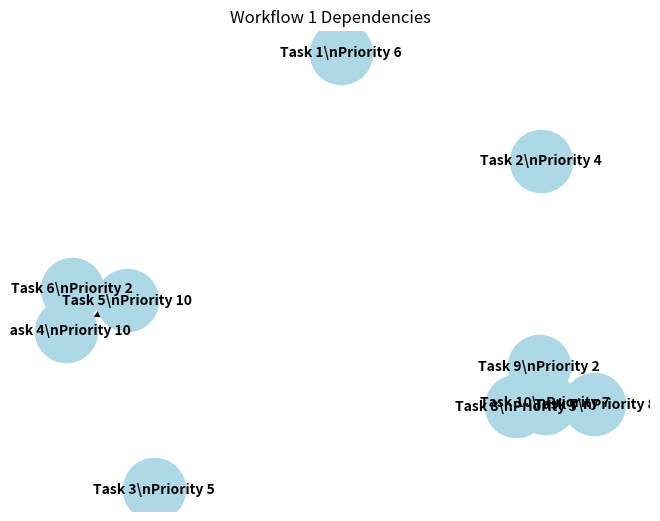
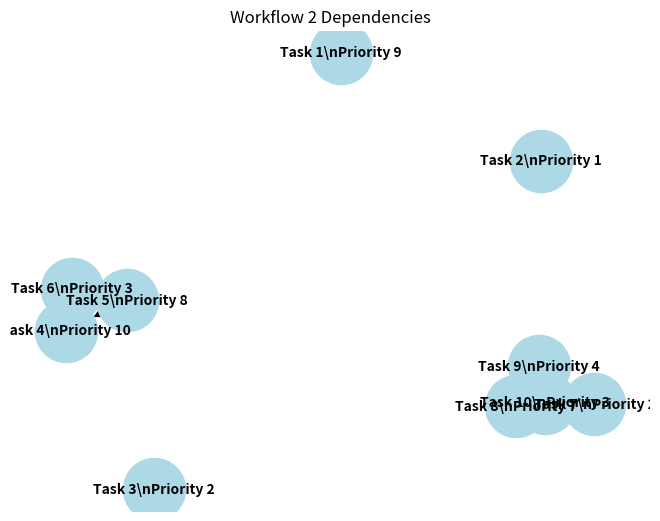
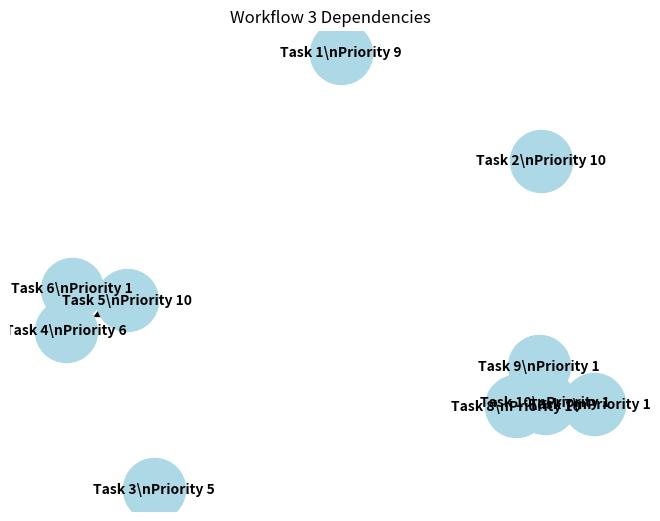
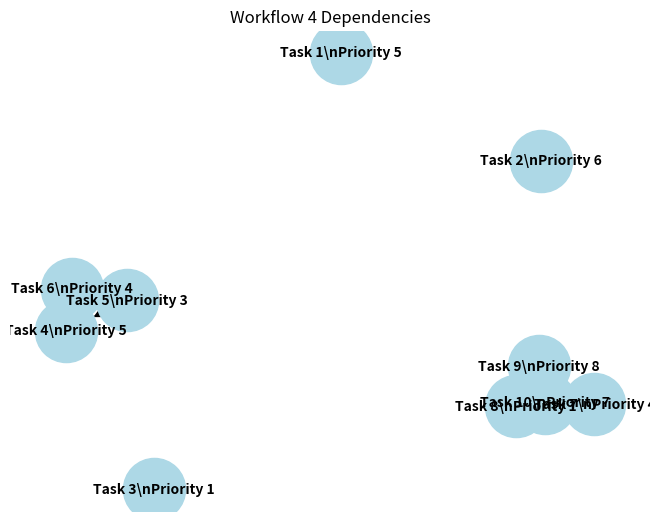
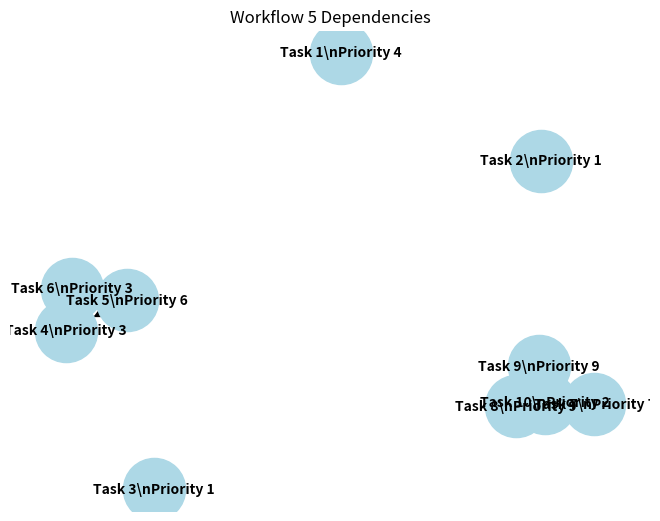
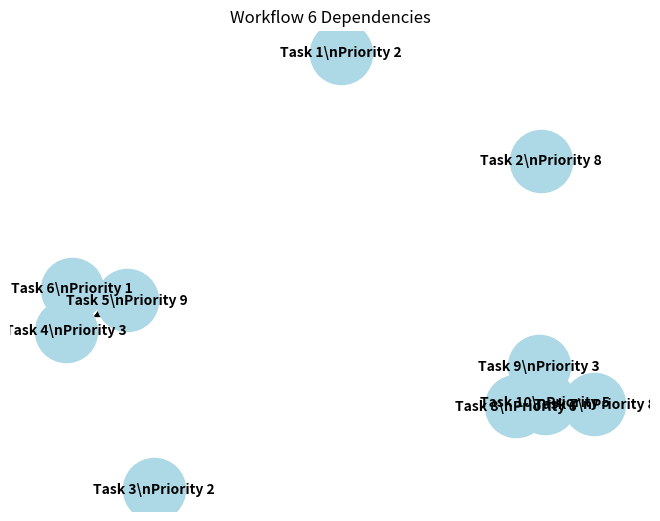
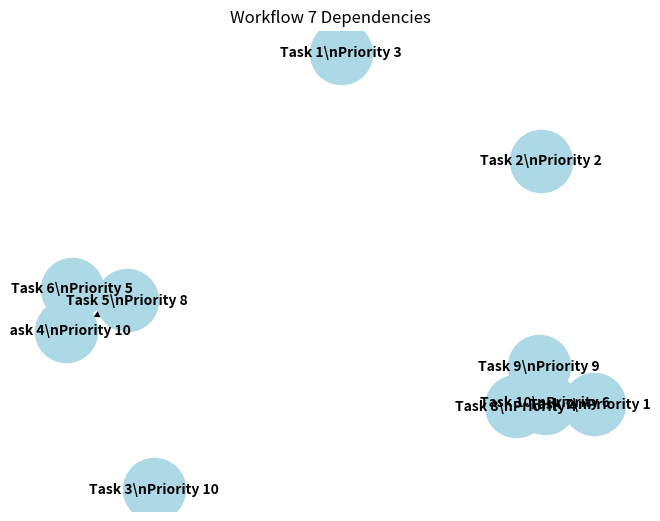
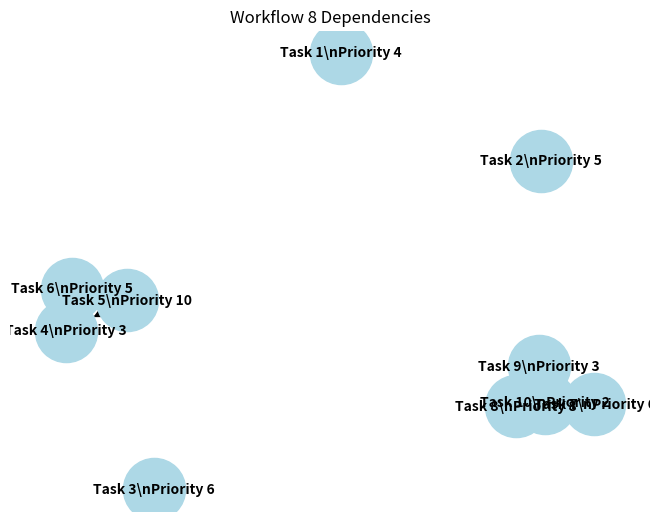
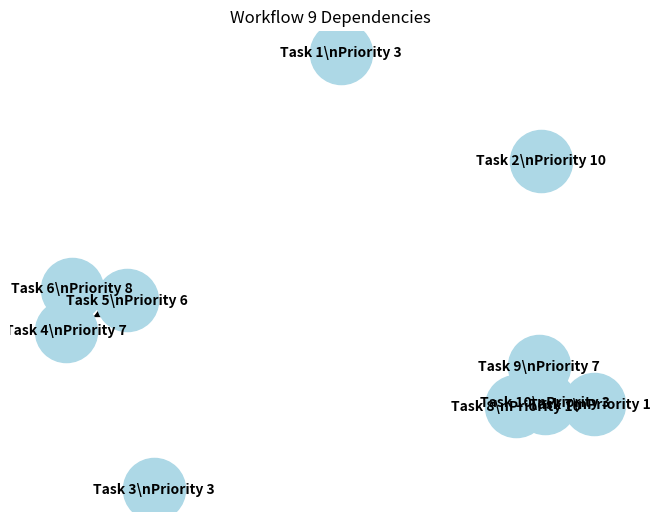
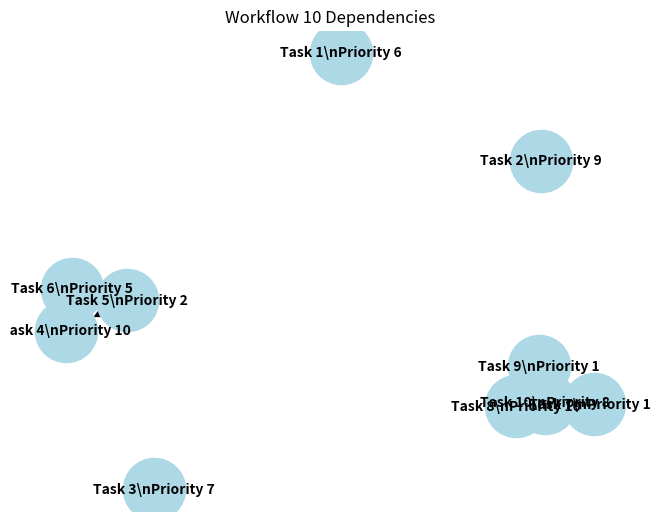

These charts were generated, in order, by the following Python code:
import random
import os
import time
import matplotlib.pyplot as plt
import networkx as nx
from collections import defaultdict, deque
from enum import Enum

# Define ResourceType Enum
class ResourceType(Enum):
    CPU = 111
    GPU = 22
    FPGA = 31

# Define InstanceType class
class InstanceType:
    def __init__(self, id, cpu, gpu, fpga, cost_per_hour):
        self.id = id
        self.resources = {
            ResourceType.CPU: cpu,
            ResourceType.GPU: gpu,
            ResourceType.FPGA: fpga
        }
        self.cost_per_hour = cost_per_hour

# Define Region class
class Region:
    def __init__(self, name):
        self.name = name
        self.datacenters = []

    def add_datacenter(self, datacenter):
        self.datacenters.append(datacenter)

# Define DataCenter class
class DataCenter:
    def __init__(self, name):
        self.name = name
        self.hosts = []

    def add_host(self, host):
        self.hosts.append(host)

    def get_total_resources(self):
        total_resources = defaultdict(int)
        for host in self.hosts:
            for resource_type, amount in host.resources.items():
                total_resources[resource_type] += amount
        return total_resources

# Define Host class
class Host:
    def __init__(self, id, resources):
        self.id = id
        self.resources = resources
        self.vms = []

    def add_vm(self, vm):
        if self.can_host(vm):
            self.vms.append(vm)
            self.allocate_resources(vm)
            return True
        return False

    def can_host(self, vm):
        return all(self.resources[r] >= vm.resources[r] for r in ResourceType)

    def allocate_resources(self, vm):
        for r in ResourceType:
            self.resources[r] -= vm.resources[r]

    def release_resources(self, vm):
        for r in ResourceType:
            self.resources[r] += vm.resources[r]

# Define VM class
class VM:
    def __init__(self, id, resources):
        self.id = id
        self.resources = resources
        self.tasks = deque()

    def add_task(self, task):
        if self.can_host(task):
            self.tasks.append(task)
            return True
        return False

    def can_host(self, task):
        return all(self.resources[r] >= task.resource_requirements[r] for r in ResourceType)

# Define Task class
class Task:
    def __init__(self, id, resource_requirements, length, priority=0):
        self.id = id
        self.resource_requirements = resource_requirements
        self.length = length  # Original length as an arbitrary unit
        self.dependencies = set()
        self.vm = None  # To track which VM executed this task
        self.priority = priority
        self.runtime = 0  # To record the runtime of the task
        self.cost = 0  # To record the cost of the task

    def add_dependency(self, task):
        self.dependencies.add(task)

    def __repr__(self):
        return f"Task(id={self.id}, priority={self.priority})"

    def start(self, instance_type):
        # Start the task and record start time
        self.start_time = time.time()

        # Compute runtime based on resource requirements and instance type
        total_available_resources = (
            instance_type.resources[ResourceType.CPU] * ResourceType.CPU.value +
            instance_type.resources[ResourceType.GPU] * ResourceType.GPU.value +
            instance_type.resources[ResourceType.FPGA] * ResourceType.FPGA.value
        )
        required_resources = (
            self.resource_requirements[ResourceType.CPU] * ResourceType.CPU.value +
            self.resource_requirements[ResourceType.GPU] * ResourceType.GPU.value +
            self.resource_requirements[ResourceType.FPGA] * ResourceType.FPGA.value
        )
        
        self.runtime = (self.length / required_resources) * total_available_resources
        # Simulate task runtime
        # time.sleep(self.runtime)

    def end(self):
        # End the task and record end time
        self.end_time = time.time()
        # Calculate cost based on runtime and cost per hour of the instance type
        if self.vm:
            self.cost = (self.runtime / 3600) * self.vm.resources[ResourceType.CPU] * 0.01  # Example cost factor

# Define Workflow class
class Workflow:
    def __init__(self, id):
        self.id = id
        self.tasks = []
        self.task_dict = {}  # To quickly lookup tasks by their id
        self.total_runtime = 0  # To track total runtime of the workflow

    def add_task(self, task):
        self.tasks.append(task)
        self.task_dict[task.id] = task

    def add_dependency(self, task_id, dependency_id):
        task = self.task_dict.get(task_id)
        dependency = self.task_dict.get(dependency_id)
        if task and dependency:
            task.add_dependency(dependency)

    def get_dependencies(self, task):
        return [dep for dep in self.tasks if task in dep.dependencies]

    def __repr__(self):
        return f"Workflow(id={self.id}, tasks={self.tasks})"

    def start(self):
        # Start the workflow and record start time
        self.start_time = time.time()

    def end(self):
        # End the workflow and record end time
        self.end_time = time.time()
        self.total_runtime = self.end_time - self.start_time

# Define HeterogeneousCloudSimulator class
class HeterogeneousCloudSimulator:
    def __init__(self):
        self.workflows = []
        self.workflow_id_counter = 0
        self.instance_types = []  # List of available instance types

    def create_and_add_workflow(self):
        self.workflow_id_counter += 1
        new_workflow = Workflow(self.workflow_id_counter)
        self.workflows.append(new_workflow)
        print(f"Created and added Workflow {new_workflow.id}")  # Debugging line
        return new_workflow

    def create_and_add_task(self, workflow, cpu_req, gpu_req, fpga_req, length, priority=0):
        task_id = len(workflow.tasks) + 1
        resource_requirements = {
            ResourceType.CPU: cpu_req,
            ResourceType.GPU: gpu_req,
            ResourceType.FPGA: fpga_req
        }
        task = Task(task_id, resource_requirements, length, priority)
        workflow.add_task(task)
        print(f"Added Task {task.id} to Workflow {workflow.id} with priority {priority}")  # Debugging line
        return task

    def add_instance_type(self, instance_type):
        self.instance_types.append(instance_type)

    def run_simulation(self):
        print("Running simulation...")
        total_runtime = 0
        total_cost = 0
        for workflow in self.workflows:
            workflow.start()
            print(f"Starting Workflow {workflow.id}")

            # Assume we have a default instance type for simplicity
            default_instance = self.instance_types[0] if self.instance_types else None

            for task in workflow.tasks:
                if default_instance:
                    task.vm = default_instance
                    task.start(default_instance)
                    task.end()
                    print(f"Task {task.id} in Workflow {workflow.id} completed in {task.runtime:.2f} seconds with cost ${task.cost:.2f}")

                # Add up costs for this task
                total_cost += task.cost

            workflow.end()
            print(f"Workflow {workflow.id} completed in {workflow.total_runtime:.2f} seconds")
            total_runtime += workflow.total_runtime

        print(f"Total runtime for all workflows: {total_runtime:.2f} seconds")
        print(f"Total cost for all tasks: ${total_cost:.2f}")

    def visualize_workflows(self):
        output_dir = 'visualizations'
        os.makedirs(output_dir, exist_ok=True)
        print(f"Directory '{output_dir}' created or already exists.")

        if not self.workflows:
            print("No workflows to visualize.")
            return

        for workflow in self.workflows:
            file_path = os.path.join(output_dir, f'workflow_{workflow.id}_dependencies.png')
            self.plot_task_dependencies(workflow, file_path)

    def plot_task_dependencies(self, workflow, file_path):
        G = nx.DiGraph()
        
        # Add nodes with labels including priority
        for task in workflow.tasks:
            label = f"Task {task.id}\nPriority {task.priority}".replace(":", "_").replace("\n", "\\n")
            G.add_node(task.id, label=label)

        # Add edges representing dependencies
        for task in workflow.tasks:
            for dep in workflow.get_dependencies(task):
                G.add_edge(dep.id, task.id)

        # Use spring layout as an alternative to graphviz layout
        pos = nx.spring_layout(G, seed=42)  # Seed for reproducibility
        
        # Extract labels for nodes
        labels = nx.get_node_attributes(G, 'label')

        # Draw the graph with edges (lines between tasks)
        nx.draw(G, pos, with_labels=True, labels=labels, node_size=2000, node_color='lightblue', font_size=10, font_weight='bold', arrows=True)
        
        # Set the title and save the figure
        plt.title(f'Workflow {workflow.id} Dependencies')
        plt.savefig(file_path)
        plt.close()
        print(f"Visualization saved to {file_path}")

# Example usage
if __name__ == "__main__":
    simulator = HeterogeneousCloudSimulator()

    # Create some instance types
    instance1 = InstanceType('Type1', cpu=4, gpu=1, fpga=0, cost_per_hour=0.5)
    instance2 = InstanceType('Type2', cpu=2, gpu=2, fpga=1, cost_per_hour=0.8)
    simulator.add_instance_type(instance1)
    simulator.add_instance_type(instance2)

    # Create and visualize workflows 1 to 10
    for i in range(10):
        workflow = simulator.create_and_add_workflow()
        previous_task = None
        for j in range(10):  # Example number of tasks per workflow
            cpu_req = random.uniform(0.1, 8.0)
            gpu_req = random.choice([0, 1])
            fpga_req = random.choice([0, 1])
            length = random.randint(1000, 5000)  # Increased length to simulate more realistic runtimes
            priority = random.randint(1, 10)  # Random priority for each task
            task = simulator.create_and_add_task(workflow, cpu_req, gpu_req, fpga_req, length, priority)
            
            # Add dependencies
            if previous_task:
                workflow.add_dependency(task.id, previous_task.id)
            if j % 3 == 0:  # Create some branching
                previous_task = task
            if j % 5 == 0:  # Reset occasionally
                previous_task = None

    # Run simulation and visualize
    simulator.run_simulation()
    simulator.visualize_workflows()
